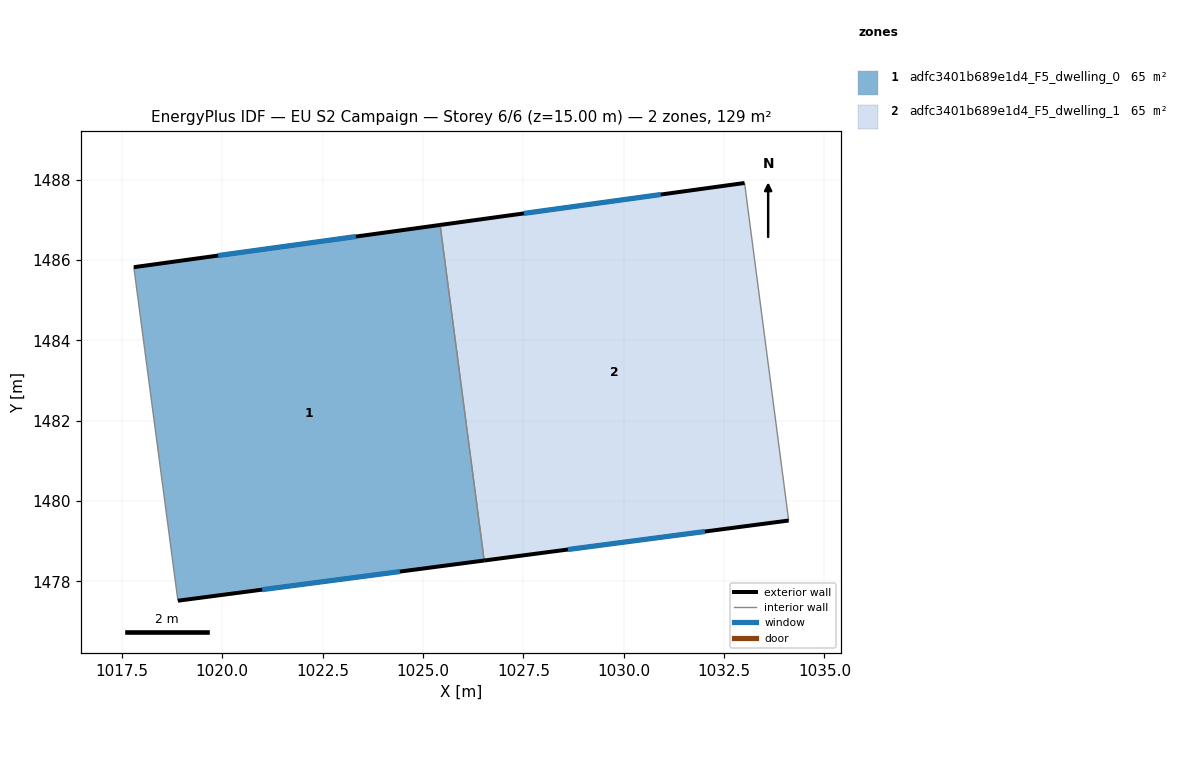
=== STOREY PLAN SPEC (per zone: floor XY polygon, exterior-wall plan segments, windows/doors) ===
zone 1: adfc3401b689e1d4_F5_dwelling_0  (64.7 m²)
  floor: (1025.43, 1486.88) (1026.53, 1478.52) (1018.90, 1477.52) (1017.80, 1485.83)
  exterior wall: (1018.90, 1477.52) – (1026.53, 1478.52)  [7.7 m]
    window: (1021.00, 1477.79) – (1024.43, 1478.24)  [4.7 m²]
  exterior wall: (1025.43, 1486.88) – (1017.80, 1485.83)  [7.7 m]
    window: (1023.33, 1486.59) – (1019.90, 1486.11)  [4.7 m²]
  interior walls: 2
zone 2: adfc3401b689e1d4_F5_dwelling_1  (64.7 m²)
  floor: (1033.01, 1487.92) (1034.11, 1479.52) (1026.53, 1478.52) (1025.43, 1486.88)
  exterior wall: (1033.01, 1487.92) – (1025.43, 1486.88)  [7.7 m]
    window: (1030.92, 1487.63) – (1027.51, 1487.16)  [4.6 m²]
  exterior wall: (1026.53, 1478.52) – (1034.11, 1479.52)  [7.6 m]
    window: (1028.61, 1478.79) – (1032.02, 1479.24)  [4.6 m²]
  interior walls: 2

=== DERIVED (storey summary) ===
Building: EU S2 Campaign
Storey: 6 of 6  (floor level z = 15.00 m)
Storey gross floor area: 129.4 m²
Zones on this storey: 2
  - adfc3401b689e1d4_F5_dwelling_0: floor 64.7 m²; exterior wall 15.4 m (46.2 m²); 2 window(s) 9.3 m²; WWR 20.2%
  - adfc3401b689e1d4_F5_dwelling_1: floor 64.7 m²; exterior wall 15.3 m (45.9 m²); 2 window(s) 9.3 m²; WWR 20.2%
Zone adjacency (shared interzone walls):
  - adfc3401b689e1d4_F5_dwelling_0 ↔ adfc3401b689e1d4_F5_dwelling_1